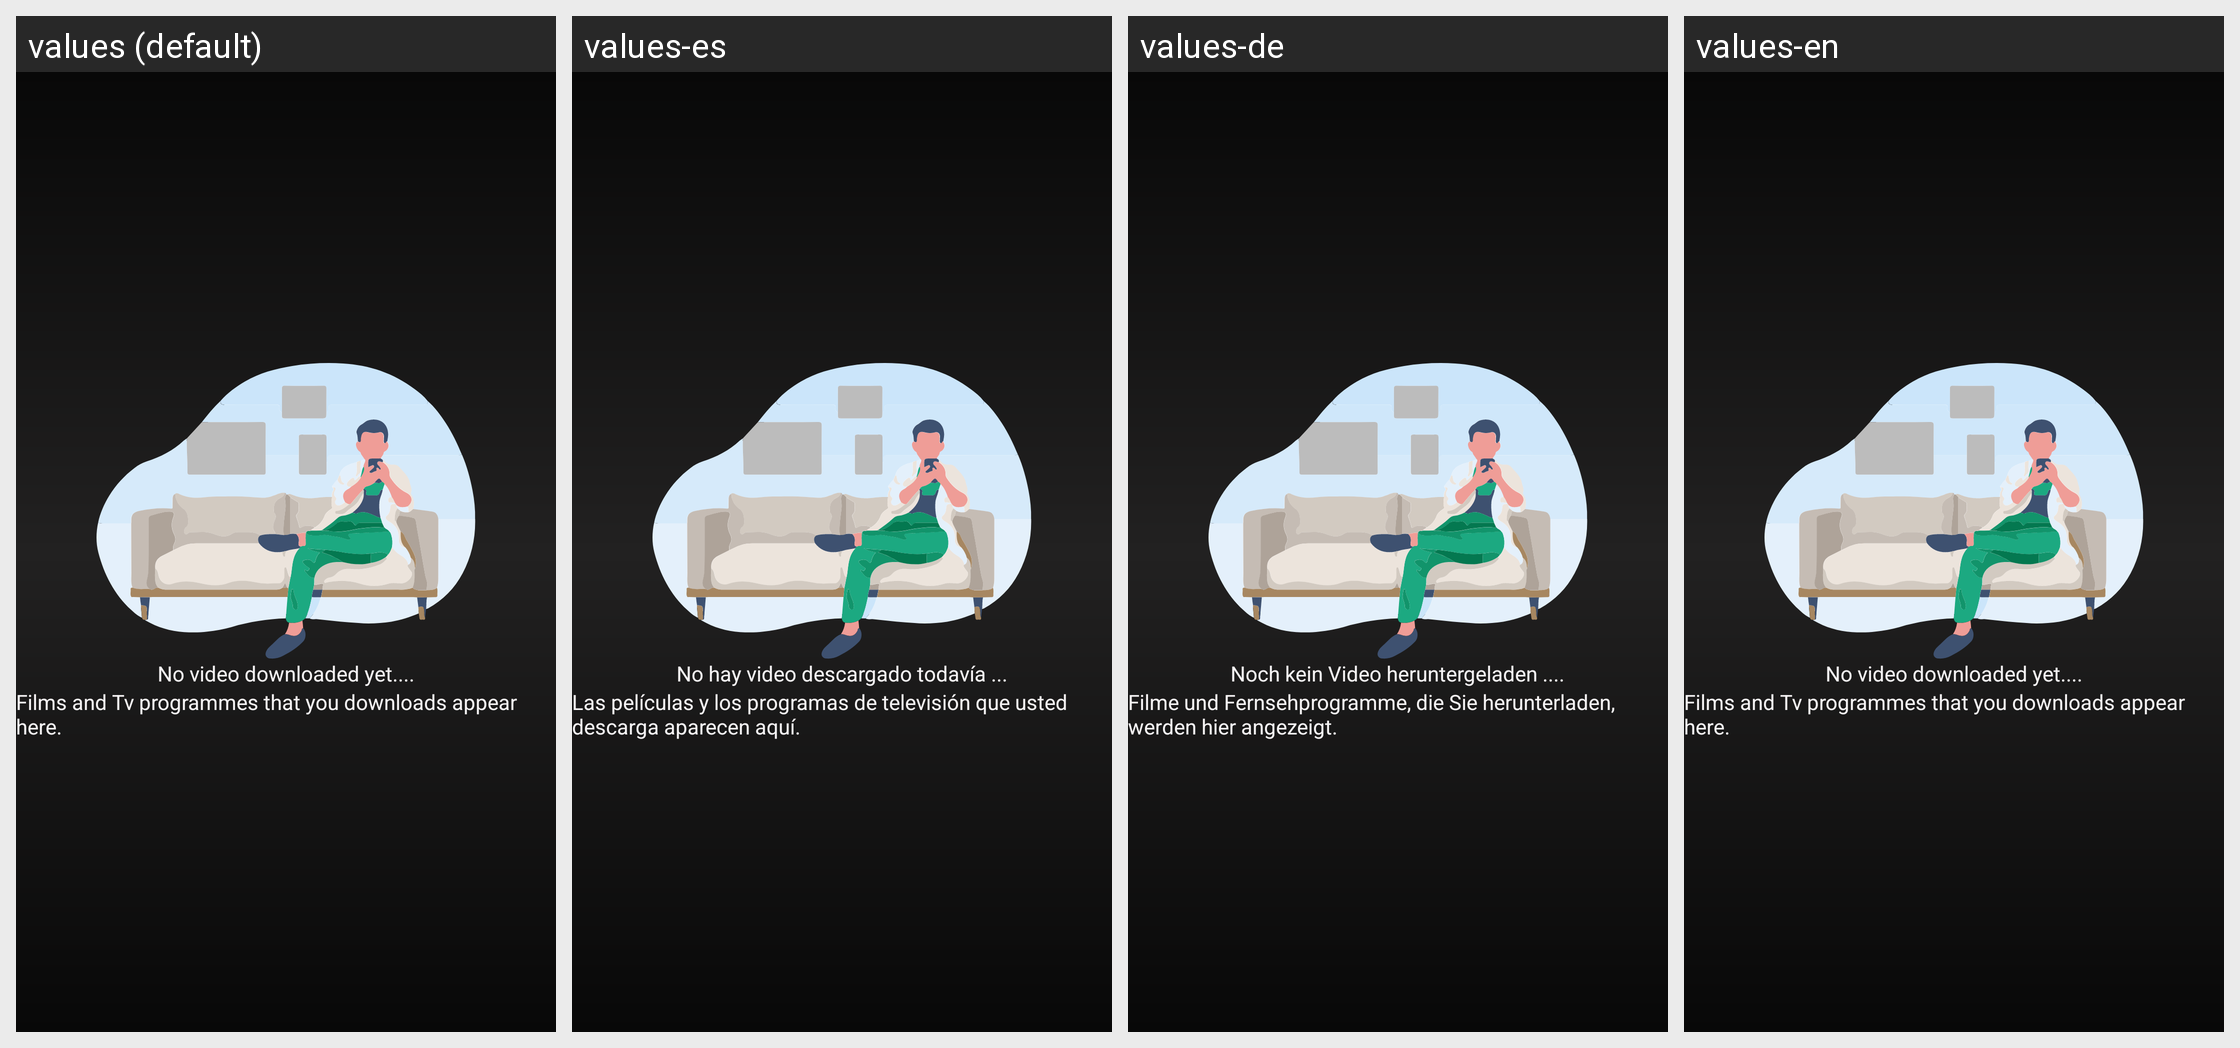

The Android screen above is rendered under several locales of the same app. Produce the string resources it draws, with the default and per-locale values.
Android screen res/layout/download_not_found_alert.xml rendered under 4 locales, left to right: values (default), values-es, values-de, values-en. Device: Nexus 5 (rendered at 1080×1920; each locale shown at half size, 540×960, under a caption strip naming it); theme Theme.AppCompat.NoActionBar.
Other locales in the repository, not shown: values-ar, values-fr, values-ru.
Strings drawn on this screen, with the default value and each locale's value (text and hints the layout hard-codes, and strings that could not be matched under every locale, appear in the picture but are not listed):

no_download_yet
  values: No video downloaded yet....
  values-es: No hay video descargado todavía ...
  values-de: Noch kein Video heruntergeladen ....
  values-en: No video downloaded yet....

download_decriptions
  values: Films and Tv programmes that you downloads appear here.
  values-es: Las películas y los programas de televisión que usted descarga aparecen aquí.
  values-de: Filme und Fernsehprogramme, die Sie herunterladen, werden hier angezeigt.
  values-en: Films and Tv programmes that you downloads appear here.
